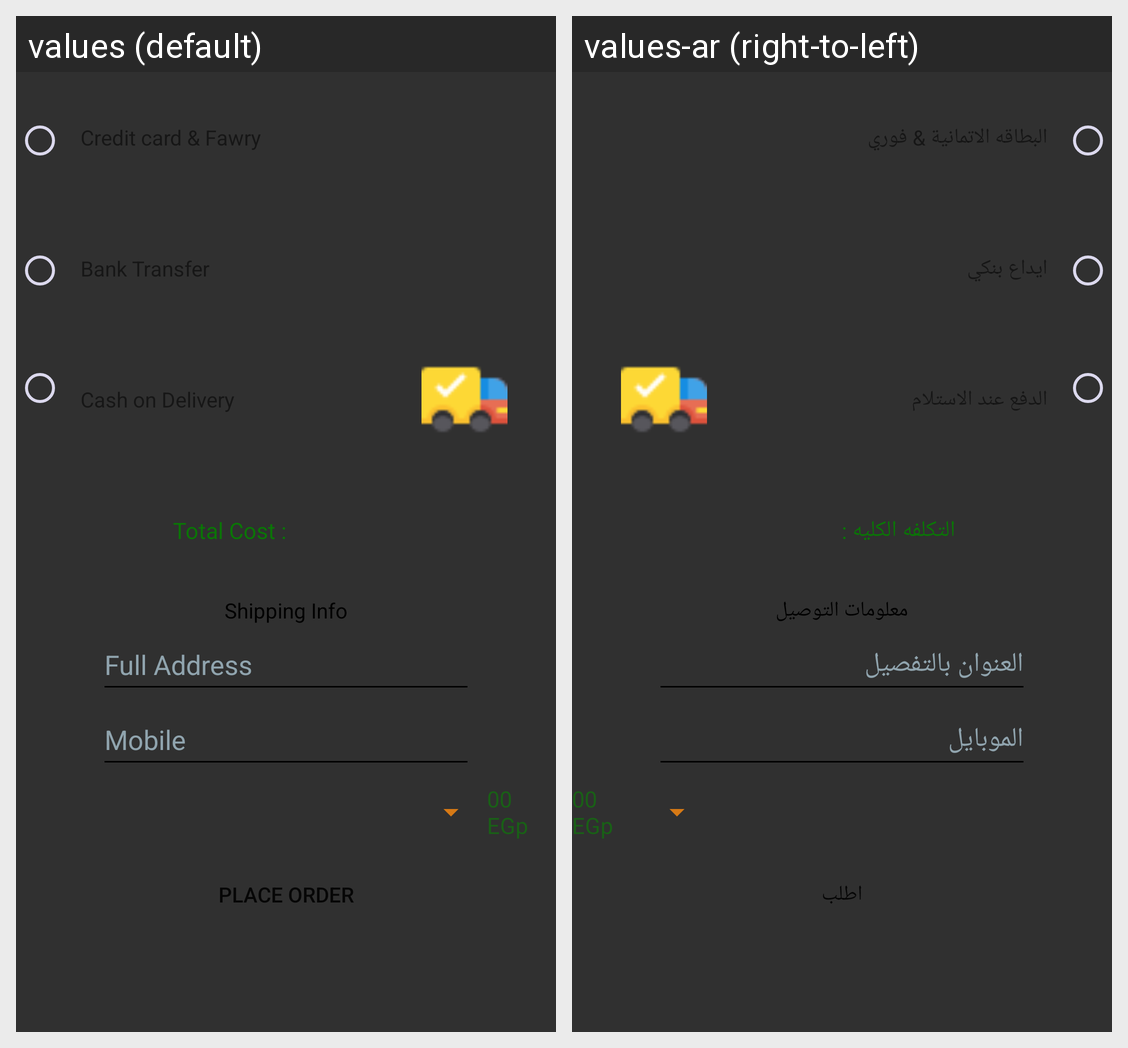

Translations of the strings shown on this Android screen, per locale in the grid:
Android screen res/layout/activity_payment_screen.xml rendered under 2 locales, left to right: values (default), values-ar (right-to-left). Device: Nexus 5 (rendered at 1080×1920; each locale shown at half size, 540×960, under a caption strip naming it); theme AppTheme.
Strings drawn on this screen, with the default value and each locale's value (text and hints the layout hard-codes, and strings that could not be matched under every locale, appear in the picture but are not listed):

total_cost
  values: Total Cost :
  values-ar: التكلفه الكليه :

shipping_info
  values: Shipping Info
  values-ar: معلومات التوصيل

name
  values: Full Address
  values-ar: العنوان بالتفصيل

mobile
  values: Mobile
  values-ar: الموبايل

placeOrder
  values: place order
  values-ar: اطلب
